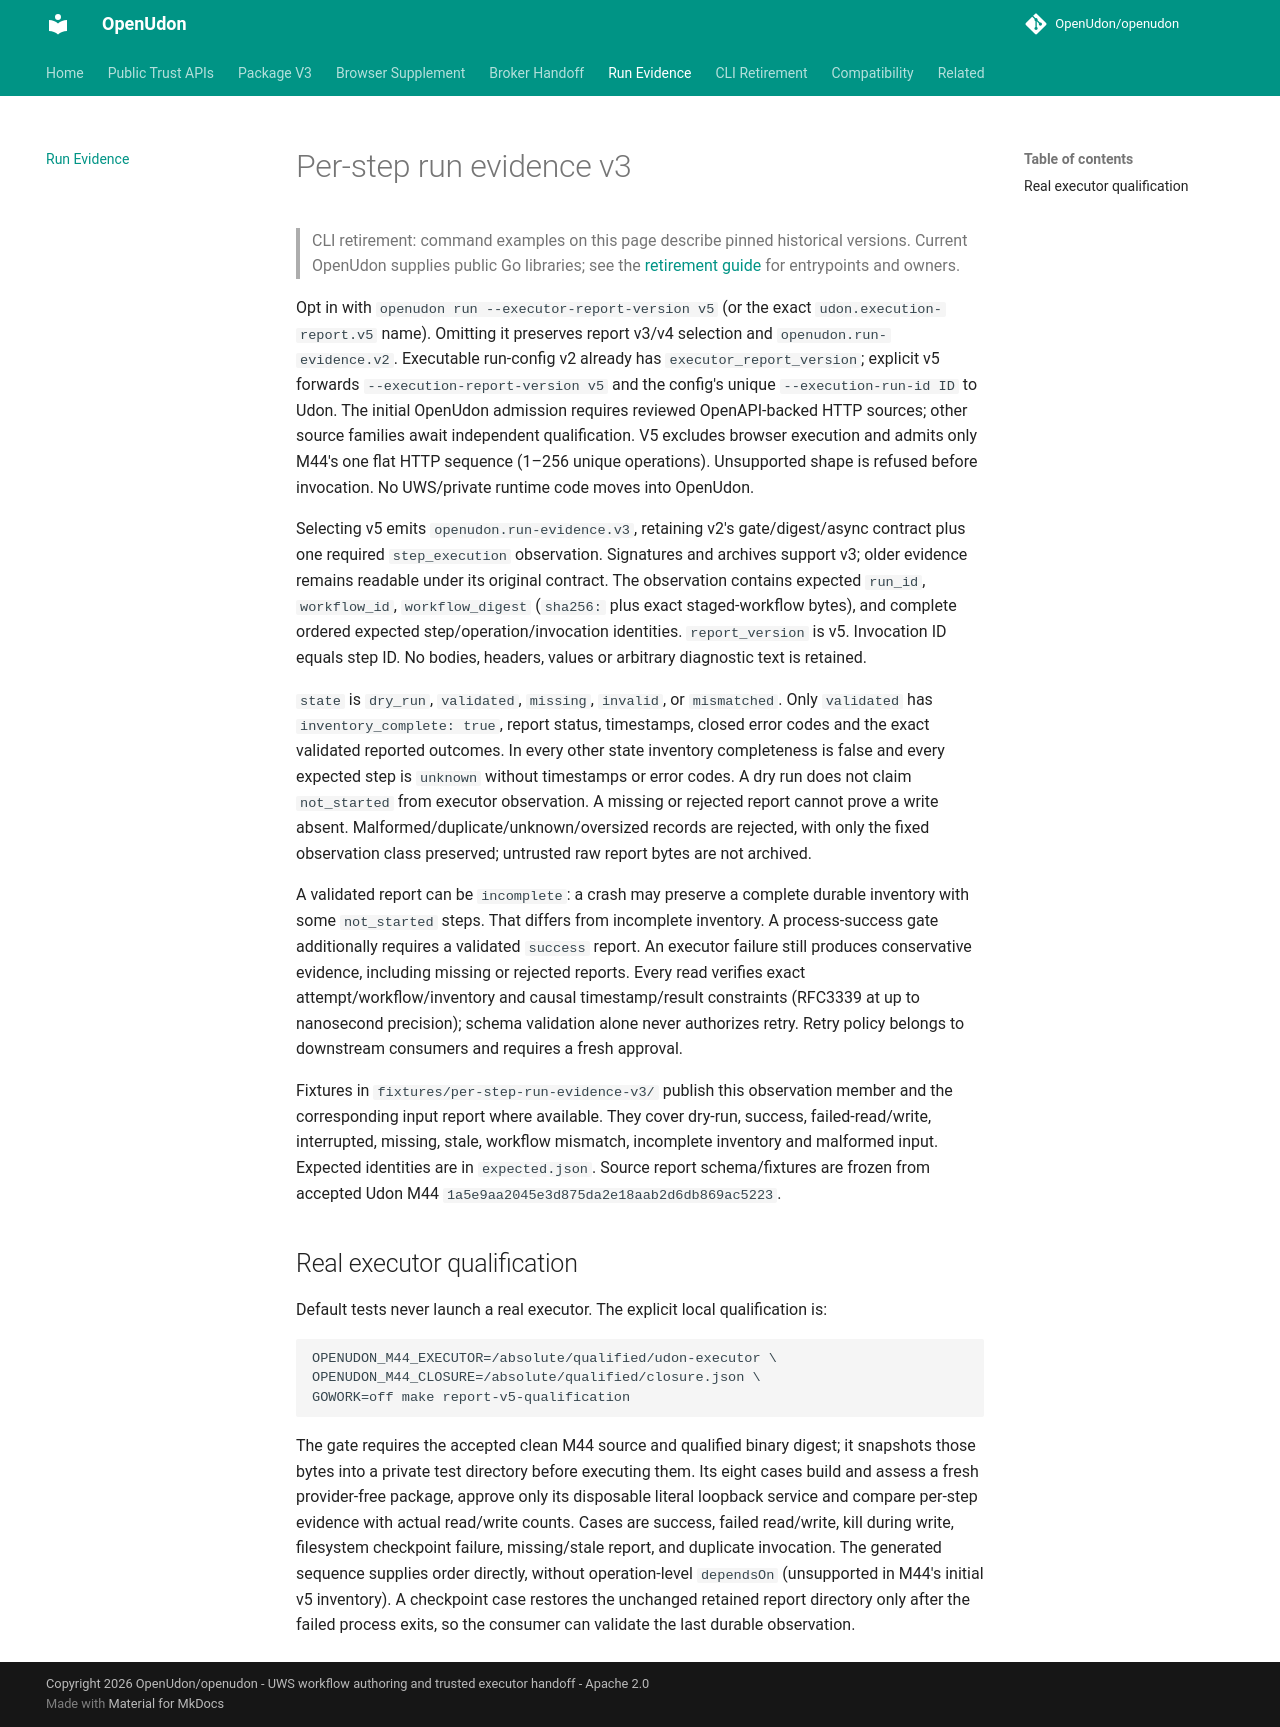

repository: OpenUdon/openudon · page: per-step-run-evidence/index.html · generator: mkdocs

# Per-step run evidence v3

> CLI retirement: command examples on this page describe pinned historical
> versions. Current OpenUdon supplies public Go libraries; see the
> [retirement guide](legacy-cli-retirement.md) for entrypoints and owners.

Opt in with `openudon run --executor-report-version v5` (or the exact
`udon.execution-report.v5` name). Omitting it preserves report v3/v4 selection
and `openudon.run-evidence.v2`. Executable run-config v2 already has
`executor_report_version`; explicit v5 forwards `--execution-report-version v5`
and the config's unique `--execution-run-id ID` to Udon. The initial OpenUdon admission requires reviewed OpenAPI-backed HTTP sources;
other source families await independent qualification. V5 excludes browser
execution and admits only M44's one flat HTTP sequence (1–256 unique operations).
Unsupported shape is refused before invocation. No UWS/private runtime code
moves into OpenUdon.

Selecting v5 emits `openudon.run-evidence.v3`, retaining v2's gate/digest/async
contract plus one required `step_execution` observation. Signatures and archives
support v3; older evidence remains readable under its original contract.
The observation contains expected `run_id`, `workflow_id`, `workflow_digest`
(`sha256:` plus exact staged-workflow bytes), and complete ordered expected
step/operation/invocation identities. `report_version` is v5. Invocation ID equals
step ID. No bodies, headers, values or arbitrary diagnostic text is retained.

`state` is `dry_run`, `validated`, `missing`, `invalid`, or `mismatched`.
Only `validated` has `inventory_complete: true`, report status, timestamps,
closed error codes and the exact validated reported outcomes. In every other
state inventory completeness is false and every expected step is `unknown`
without timestamps or error codes. A dry run does not claim `not_started` from
executor observation. A missing or rejected report cannot prove a write absent.
Malformed/duplicate/unknown/oversized records are rejected, with only the fixed
observation class preserved; untrusted raw report bytes are not archived.

A validated report can be `incomplete`: a crash may preserve a complete durable
inventory with some `not_started` steps. That differs from incomplete inventory.
A process-success gate additionally requires a validated `success` report.
An executor failure still produces conservative evidence, including missing or
rejected reports. Every read verifies exact attempt/workflow/inventory and
causal timestamp/result constraints (RFC3339 at up to nanosecond precision); schema validation alone never authorizes
retry. Retry policy belongs to downstream consumers and requires a fresh approval.

Fixtures in `fixtures/per-step-run-evidence-v3/` publish this observation member
and the corresponding input report where available. They cover dry-run,
success, failed-read/write, interrupted, missing, stale, workflow mismatch,
incomplete inventory and malformed input. Expected identities are in
`expected.json`. Source report schema/fixtures are frozen from accepted Udon
M44 `1a5e9aa2045e3d875da2e18aab2d6db869ac5223`.

## Real executor qualification

Default tests never launch a real executor. The explicit local qualification is:

```bash
OPENUDON_M44_EXECUTOR=/absolute/qualified/udon-executor \
OPENUDON_M44_CLOSURE=/absolute/qualified/closure.json \
GOWORK=off make report-v5-qualification
```

The gate requires the accepted clean M44 source and qualified binary digest;
it snapshots those bytes into a private test directory before executing them.
Its eight cases build and assess a fresh provider-free package, approve only its
disposable literal loopback service and compare per-step evidence with actual
read/write counts. Cases are success, failed read/write, kill during write,
filesystem checkpoint failure, missing/stale report, and duplicate invocation.
The generated sequence supplies order directly, without operation-level
`dependsOn` (unsupported in M44's initial v5 inventory). A checkpoint case
restores the unchanged retained report directory only after the failed process
exits, so the consumer can validate the last durable observation.
